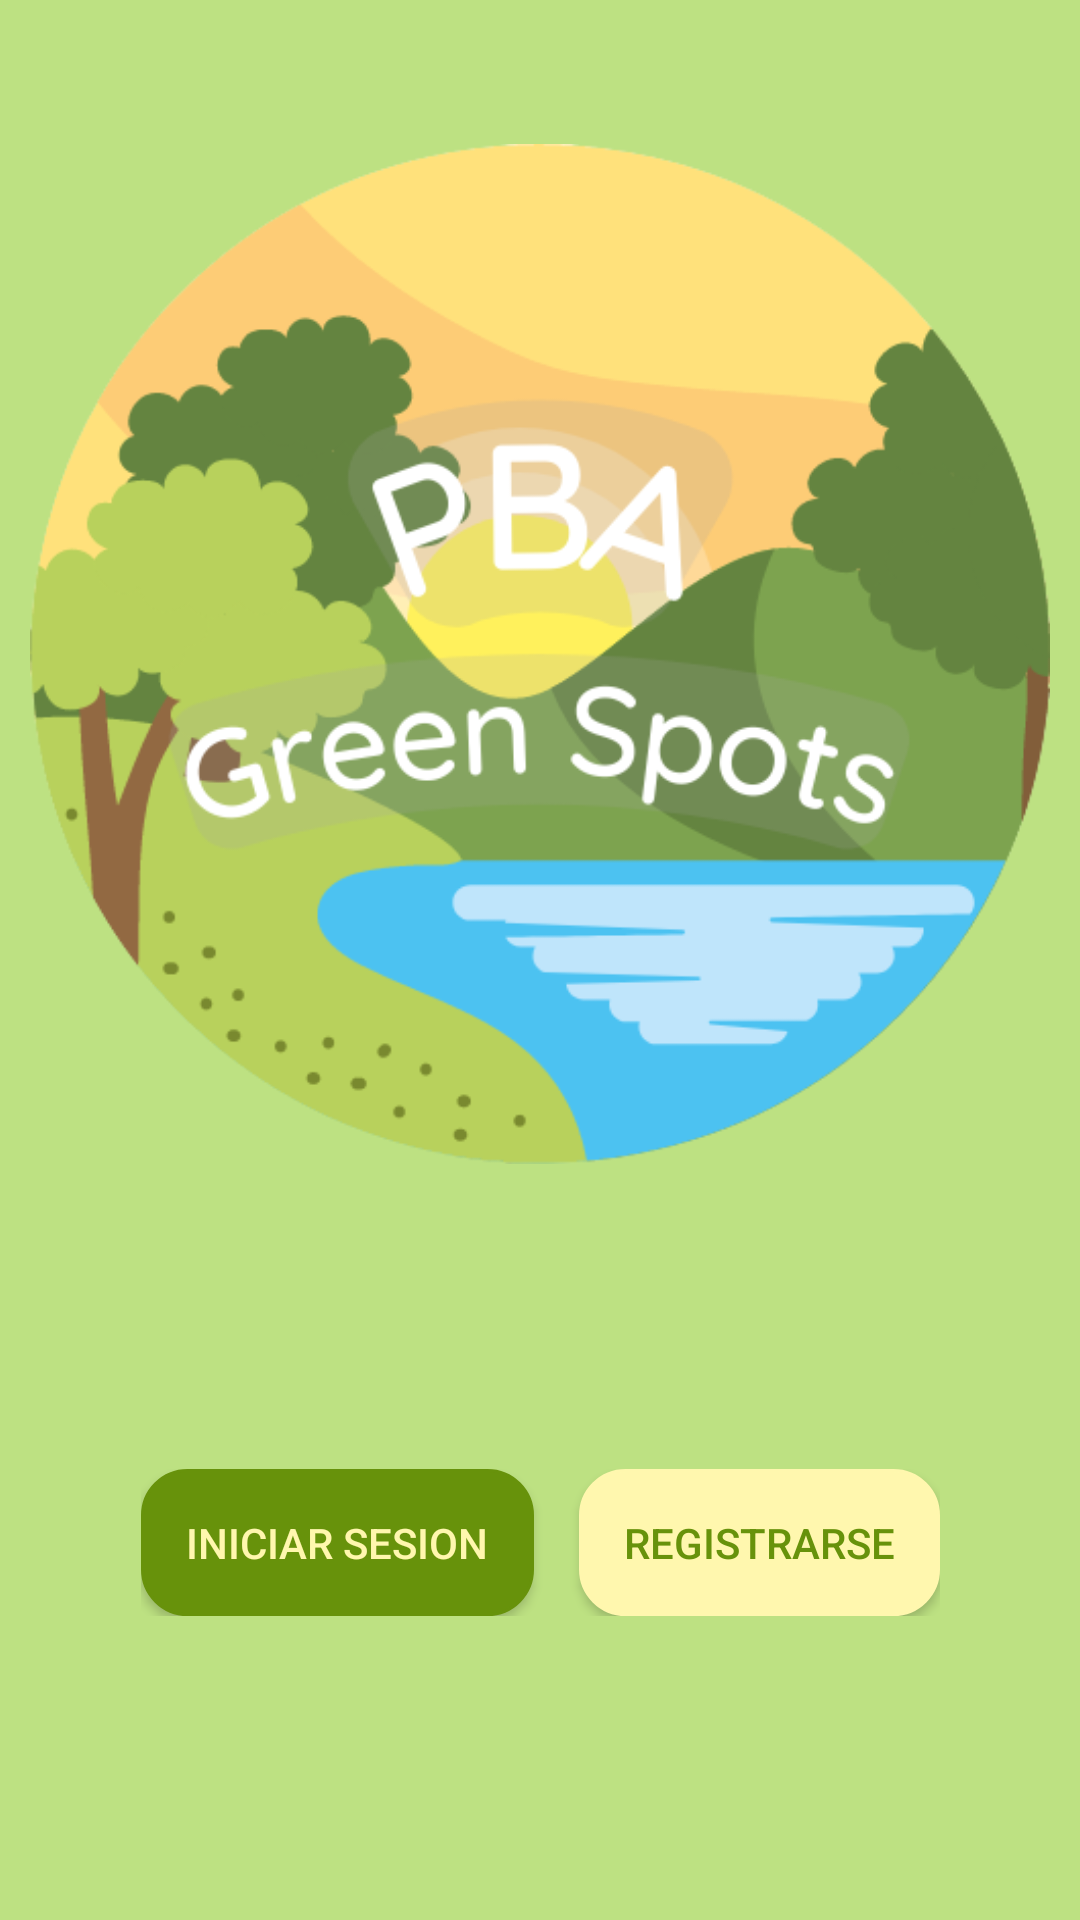

This screen was rendered from an Android layout file. Write that file and the resources it references.
<!-- AndroidManifest.xml: application theme Theme.AppCompat.Light.NoActionBar -->
<!-- res/layout/fragment_inicio.xml -->
<?xml version="1.0" encoding="utf-8"?>
<androidx.constraintlayout.widget.ConstraintLayout xmlns:android="http://schemas.android.com/apk/res/android"
    xmlns:app="http://schemas.android.com/apk/res-auto"
    xmlns:tools="http://schemas.android.com/tools"
    android:id="@+id/frameLayout"
    android:layout_width="match_parent"
    android:layout_height="match_parent"
    android:background="@color/colorAcent"
    tools:context=".fragments.Fragment_Inicio"
    android:layout_gravity="center">

    <ImageView
        android:id="@+id/ivLogo"
        android:layout_width="340dp"
        android:layout_height="340dp"
        android:layout_marginTop="48dp"
        android:scaleType="fitXY"
        android:src="@drawable/greenspot_logo"
        app:layout_constraintEnd_toEndOf="parent"
        app:layout_constraintStart_toStartOf="parent"
        app:layout_constraintTop_toTopOf="parent" />

    <LinearLayout
        android:layout_width="wrap_content"
        android:layout_height="wrap_content"
        app:layout_constraintBottom_toBottomOf="parent"
        app:layout_constraintEnd_toEndOf="parent"
        app:layout_constraintStart_toStartOf="parent"
        app:layout_constraintTop_toBottomOf="@+id/ivLogo"
        android:orientation="vertical">

        <LinearLayout
            android:layout_width="match_parent"
            android:layout_height="wrap_content"
            android:orientation="horizontal">

            <Button
                android:id="@+id/btnLogin"
                android:layout_width="wrap_content"
                android:layout_height="wrap_content"
                android:text="Iniciar Sesion"
                android:layout_marginRight="15dp"
                android:padding="15dp"
                android:textColor="@color/light_yellow"
                android:background="@drawable/border_black_round"
                android:backgroundTint="@color/colorPrimario"/>


            <Button
                android:id="@+id/btnRegister"
                android:layout_width="wrap_content"
                android:layout_height="wrap_content"
                android:padding="15dp"
                android:text="Registrarse"
                android:textColor="@color/colorPrimario"
                android:backgroundTint="@color/light_yellow"
                android:background="@drawable/border_black_round"
                android:layout_toRightOf="@id/btnLogin"
                />


        </LinearLayout>






    </LinearLayout>

</androidx.constraintlayout.widget.ConstraintLayout>
<!-- resources referenced by this layout -->
<resources>
  <color name="colorAcent"> #BDE182 </color>
  <color name="colorPrimario">#67920b</color>
  <color name="light_yellow">#FFF7AE</color>
  <!-- drawable border_black_round (drawable) -->
  <?xml version="1.0" encoding="UTF-8"?>
  <shape xmlns:android="http://schemas.android.com/apk/res/android">
      <solid android:color="#FFFFFF" />
      <stroke android:width="1dp" android:color="#000000" />
      <padding android:left="1dp" android:top="1dp" android:right="1dp"
          android:bottom="1dp" />
      <corners android:radius="15dp"/>
  </shape>
  <!-- drawable greenspot_logo: png bitmap (drawable, 63682 bytes) -->
</resources>
